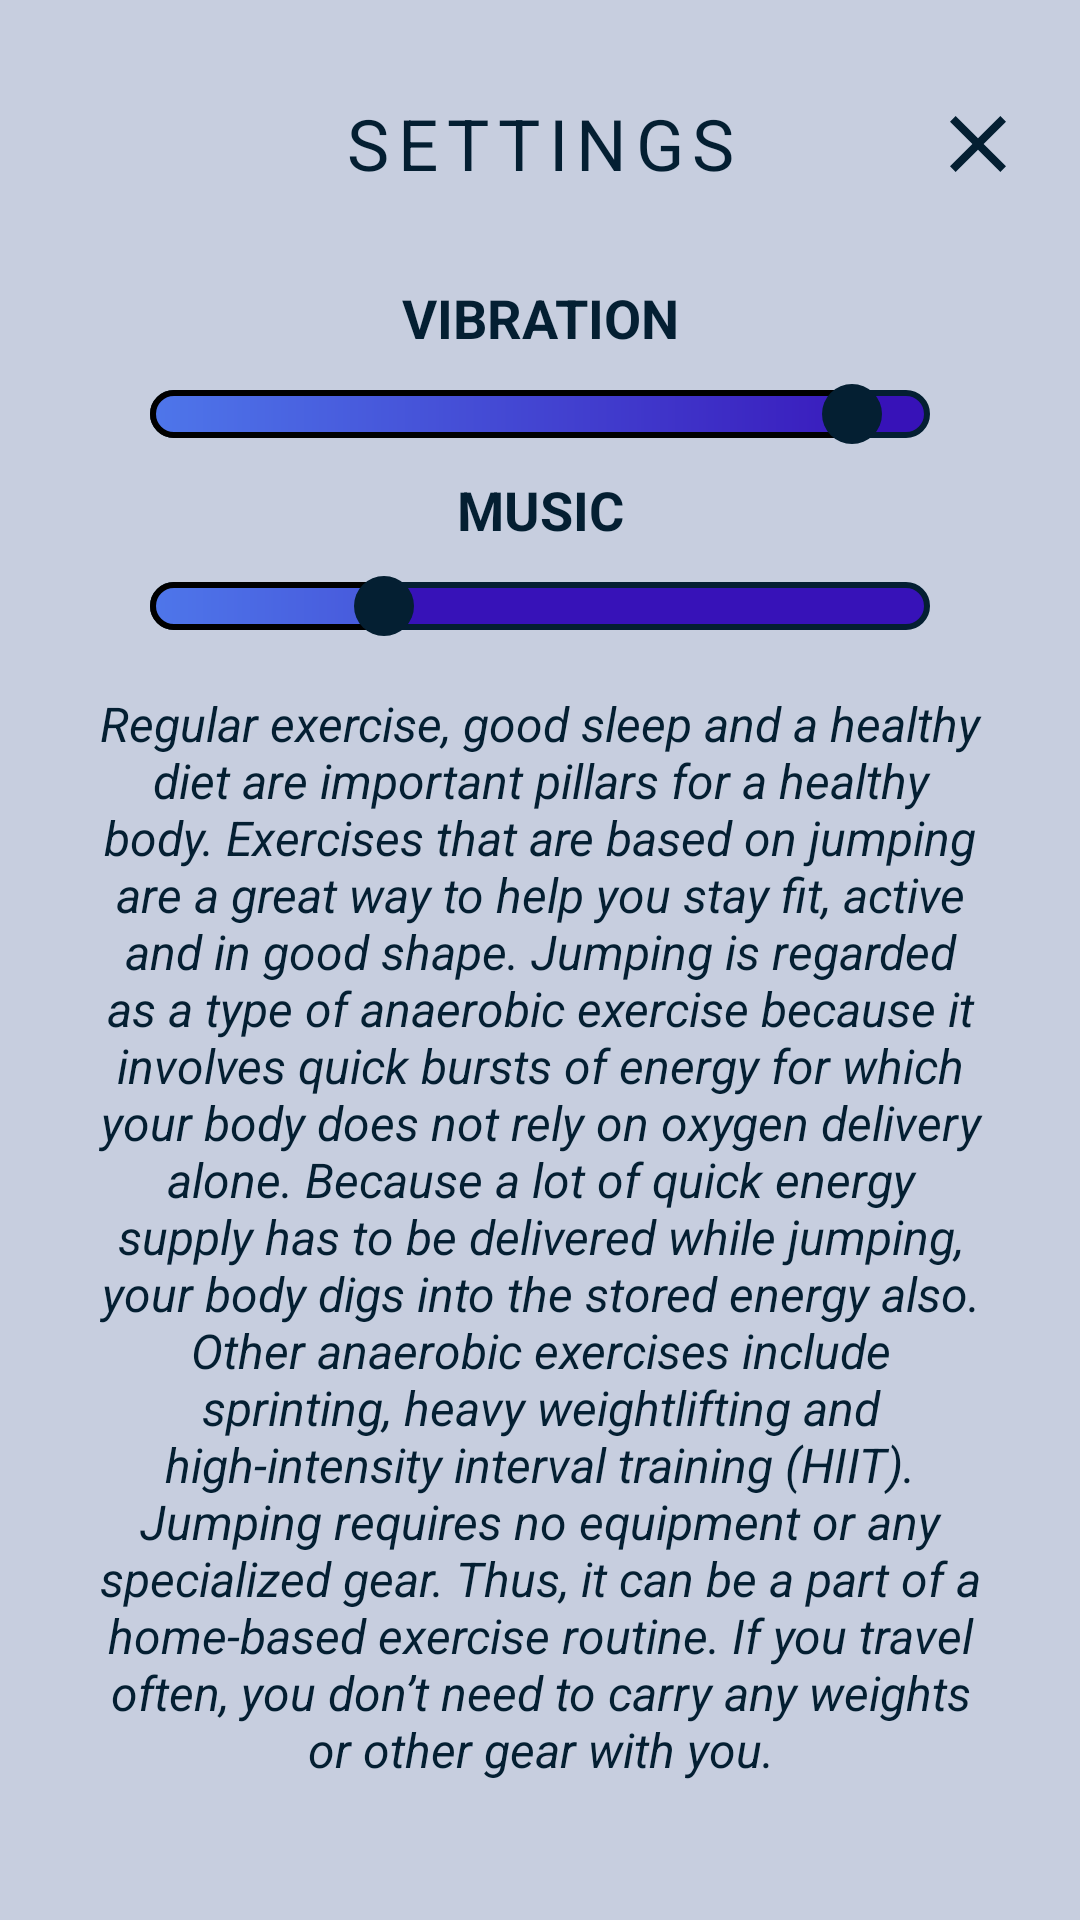

Produce the Android XML layout that renders to this screen, including the resource entries it uses.
<!-- AndroidManifest.xml: application theme Theme.CaloriesCalculatorJump -->
<!-- res/layout/fragment_settings.xml -->
<?xml version="1.0" encoding="utf-8"?>
<androidx.constraintlayout.widget.ConstraintLayout xmlns:android="http://schemas.android.com/apk/res/android"
    xmlns:app="http://schemas.android.com/apk/res-auto"
    xmlns:tools="http://schemas.android.com/tools"
    android:layout_width="match_parent"
    android:layout_height="match_parent"
    android:background="@color/main_colour_"
    tools:context=".SettingsFragment">
    <androidx.constraintlayout.widget.Guideline
        android:id="@+id/guideline_hor_30"
        android:layout_width="wrap_content"
        android:layout_height="wrap_content"
        android:orientation="horizontal"
        app:layout_constraintGuide_percent="0.30" />


    <androidx.constraintlayout.widget.Guideline
        android:id="@+id/guideline_hor_10"
        android:layout_width="wrap_content"
        android:layout_height="wrap_content"
        android:orientation="horizontal"
        app:layout_constraintGuide_percent="0.10" />

    <androidx.constraintlayout.widget.Guideline
        android:id="@+id/guideline_hor_05"
        android:layout_width="wrap_content"
        android:layout_height="wrap_content"
        android:orientation="horizontal"
        app:layout_constraintGuide_percent="0.05" />

    <androidx.constraintlayout.widget.Guideline
        android:id="@+id/guideline_hor_20"
        android:layout_width="wrap_content"
        android:layout_height="wrap_content"
        android:orientation="horizontal"
        app:layout_constraintGuide_percent="0.20" />


    <androidx.constraintlayout.widget.Guideline
        android:id="@+id/guideline_hor_13"
        android:layout_width="wrap_content"
        android:layout_height="wrap_content"
        android:orientation="horizontal"
        app:layout_constraintGuide_percent="0.13" />

    <androidx.constraintlayout.widget.Guideline
        android:id="@+id/guideline_hor_95"
        android:layout_width="wrap_content"
        android:layout_height="wrap_content"
        android:orientation="horizontal"
        app:layout_constraintGuide_percent="0.95" />

    <androidx.constraintlayout.widget.Guideline
        android:id="@+id/guideline_hor_50"
        android:layout_width="wrap_content"
        android:layout_height="wrap_content"
        android:orientation="horizontal"
        app:layout_constraintGuide_percent="0.50" />

    <androidx.constraintlayout.widget.Guideline
        android:id="@+id/guideline_vert_95"
        android:layout_width="wrap_content"
        android:layout_height="wrap_content"
        android:orientation="vertical"
        app:layout_constraintGuide_percent="0.95" />

    <androidx.constraintlayout.widget.Guideline
        android:id="@+id/guideline_vert_05"
        android:layout_width="wrap_content"
        android:layout_height="wrap_content"
        android:orientation="vertical"
        app:layout_constraintGuide_percent="0.05" />

    <androidx.appcompat.widget.AppCompatTextView
        android:id="@+id/tv_title_settings"
        style="@style/text_settings_style"
        android:layout_width="0dp"
        android:layout_height="0dp"
        android:autoSizeTextType="uniform"
        android:gravity="center"
        android:text="@string/settings_text"
        app:layout_constraintBottom_toBottomOf="@id/guideline_hor_10"
        app:layout_constraintEnd_toEndOf="parent"
        app:layout_constraintStart_toStartOf="parent"
        app:layout_constraintTop_toTopOf="@id/guideline_hor_05" />

    <ImageView
        android:id="@+id/btn_img_exit"
        android:layout_width="0dp"
        android:layout_height="0dp"
        android:src="@drawable/ic_baseline_close_24"
        app:layout_constraintBottom_toBottomOf="@id/guideline_hor_10"
        app:layout_constraintDimensionRatio="1,1"
        app:layout_constraintEnd_toEndOf="@id/guideline_vert_95"
        app:layout_constraintTop_toTopOf="@id/guideline_hor_05" />

    <androidx.appcompat.widget.AppCompatTextView
        android:id="@+id/tv_title_music"
        android:layout_width="0dp"
        android:layout_height="wrap_content"
        android:layout_margin="10dp"
        android:gravity="center"
        android:text="@string/music"
        android:textAllCaps="true"
        android:textColor="@color/add_colour_the_most_dark"
        android:textSize="18sp"
        android:textStyle="bold"
        app:layout_constraintBottom_toTopOf="@id/seekBar"
        app:layout_constraintEnd_toEndOf="parent"
        app:layout_constraintStart_toStartOf="parent" />

    <androidx.appcompat.widget.AppCompatTextView
        android:id="@+id/tv_title_vibro"
        android:layout_width="0dp"
        android:layout_height="wrap_content"
        android:layout_margin="10dp"
        android:gravity="center"
        android:text="@string/vibration"
        android:textAllCaps="true"
        android:textColor="@color/add_colour_the_most_dark"
        android:textSize="18sp"
        android:textStyle="bold"
        app:layout_constraintBottom_toTopOf="@id/seek_bar_vibro"
        app:layout_constraintEnd_toEndOf="parent"
        app:layout_constraintStart_toStartOf="parent" />

    <androidx.appcompat.widget.AppCompatTextView
        android:id="@+id/tv_title_about_title"
        android:layout_width="0dp"
        android:layout_height="wrap_content"
        android:layout_margin="16dp"
        android:autoSizeTextType="uniform"
        android:gravity="center"
        android:text="@string/about"
        android:textAllCaps="true"
        android:textColor="@color/add_colour_the_most_dark"
        android:textSize="20sp"
        android:textStyle="italic"
        app:layout_constraintBottom_toTopOf="@id/tv_about_game_text"
        app:layout_constraintEnd_toEndOf="parent"
        app:layout_constraintStart_toStartOf="parent" />

    <androidx.appcompat.widget.AppCompatTextView
        android:id="@+id/tv_about_game_text"
        android:layout_width="0dp"
        android:layout_height="wrap_content"
        android:layout_margin="14dp"
        android:autoSizeTextType="uniform"
        android:gravity="center"
        android:text="@string/text_activity_good"
        android:textColor="@color/add_colour_the_most_dark"
        android:textSize="16sp"
        android:textStyle="italic"
        app:layout_constraintBottom_toBottomOf="@id/guideline_hor_95"
        app:layout_constraintEnd_toEndOf="@id/guideline_vert_95"
        app:layout_constraintStart_toStartOf="@id/guideline_vert_05" />

    <SeekBar
        android:id="@+id/seekBar"
        android:layout_width="0dp"
        android:layout_height="wrap_content"
        android:layout_marginStart="32dp"
        android:layout_marginEnd="32dp"
        android:progress="30"
        android:progressDrawable="@drawable/seek_bar_custom"
        android:thumb="@drawable/thumb_custom"
        android:thumbTint="@color/add_colour_the_most_dark"
        app:layout_constraintEnd_toEndOf="@id/guideline_vert_95"
        app:layout_constraintStart_toStartOf="@id/guideline_vert_05"
        app:layout_constraintTop_toTopOf="@id/guideline_hor_30" />

    <SeekBar
        android:id="@+id/seek_bar_vibro"
        android:layout_width="0dp"
        android:layout_height="wrap_content"
        android:layout_marginStart="32dp"
        android:layout_marginEnd="32dp"
        android:progress="90"
        android:progressDrawable="@drawable/seek_bar_custom"
        android:thumb="@drawable/thumb_custom"
        android:thumbTint="@color/add_colour_the_most_dark"
        app:layout_constraintEnd_toEndOf="@id/guideline_vert_95"
        app:layout_constraintStart_toStartOf="@id/guideline_vert_05"
        app:layout_constraintTop_toTopOf="@id/guideline_hor_20" />

</androidx.constraintlayout.widget.ConstraintLayout>
<!-- resources referenced by this layout -->
<resources>
  <color name="add_colour_the_most_dark">#041f32</color>
  <color name="main_colour_">#c7cedf</color>
  <!-- drawable ic_baseline_close_24 (drawable) -->
  <vector android:height="24dp" android:tint="@color/add_colour_the_most_dark"
      android:viewportHeight="24" android:viewportWidth="24"
      android:width="24dp" xmlns:android="http://schemas.android.com/apk/res/android">
      <path android:fillColor="@android:color/white" android:pathData="M19,6.41L17.59,5 12,10.59 6.41,5 5,6.41 10.59,12 5,17.59 6.41,19 12,13.41 17.59,19 19,17.59 13.41,12z"/>
  </vector>
  <!-- drawable thumb_custom (drawable) -->
  <?xml version="1.0" encoding="utf-8"?>
  <shape xmlns:android="http://schemas.android.com/apk/res/android"
      android:shape="oval">
      <size android:width="20dp"
          android:height="20dp"/>
      <solid android:color="@color/add_colour_3_text_btn" />
  </shape>
  <string name="about">about activity</string>
  <string name="music">music</string>
  <string name="settings_text">settings</string>
  <string name="text_activity_good">Regular exercise, good sleep and a healthy diet are important pillars for a healthy body. Exercises that are based on jumping are a great way to help you stay fit, active and in good shape. Jumping is regarded as a type of anaerobic exercise because it involves quick bursts of energy for which your body does not rely on oxygen delivery alone. Because a lot of quick energy supply has to be delivered while jumping, your body digs into the stored energy also. Other anaerobic exercises include sprinting, heavy weightlifting and high-intensity interval training (HIIT). Jumping requires no equipment or any specialized gear. Thus, it can be a part of a home-based exercise routine. If you travel often, you don’t need to carry any weights or other gear with you.</string>
  <string name="vibration">vibration</string>
  <style name="text_settings_style">
          <item name="android:letterSpacing">0.12</item>
          <item name="android:gravity">center</item>
          <item name="fontFamily">@font/opensans_extra_bold</item>
          <item name="textAllCaps">true</item>
          <item name="android:textColor">@color/add_colour_the_most_dark</item>
          <item name="singleLine">true</item>
          <item name="android:maxLines">1</item>
          <item name="autoSizeTextType">uniform</item>
          <item name="android:layout_height">wrap_content</item>
          <item name="android:layout_width">0dp</item>
      </style>
  <style name="Theme.CaloriesCalculatorJump" parent="Theme.MaterialComponents.DayNight.NoActionBar">
          <item name="colorPrimary">@color/add_colour_the_most_dark</item>
          <item name="colorPrimaryVariant">@color/black</item>
          <item name="colorOnPrimary">@color/add_colour_3_text_btn</item>
          
          <item name="colorSecondary">@color/teal_200</item>
          <item name="colorSecondaryVariant">@color/teal_700</item>
          <item name="colorOnSecondary">@color/black</item>
          
          <item name="android:statusBarColor" tools:targetApi="l">?attr/colorPrimaryVariant</item>
          
      </style>
  <color name="add_colour_not_like_main_darker">#3712B8</color>
  <!-- drawable progress_seek_bar (drawable) -->
  <?xml version="1.0" encoding="utf-8"?>
  <shape xmlns:android="http://schemas.android.com/apk/res/android">
      <gradient
          android:endColor="@color/add_colour_not_like_main_darker"
          android:startColor="@color/add_colour_not_like_main_2" />
      <corners android:radius="18dp" />
      <stroke android:width="2dp"
          android:color="@color/black"/>
  </shape>
  <color name="add_colour_3_text_btn">#F2F2EF</color>
  <color name="black">#FF000000</color>
  <color name="teal_200">#FF03DAC5</color>
  <color name="teal_700">#FF018786</color>
  <color name="add_colour_not_like_main_2">#4E76EA</color>
</resources>
